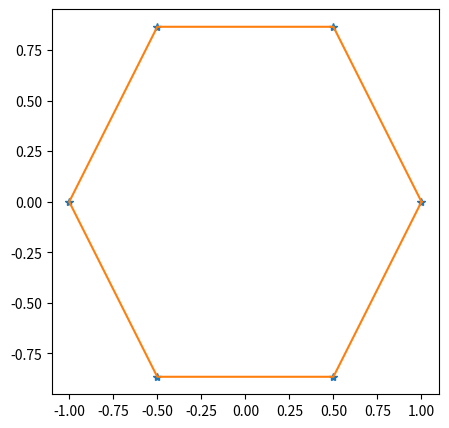

Write Python code to recreate this figure.
import matplotlib.pyplot as plt
import numpy as np
import math
import collections

Point = collections.namedtuple("Point", ["x", "y"])

def flat_hex_corner(center, size, i):
    angle_deg = 60 * i
    angle_rad = math.pi / 180 * angle_deg
    return Point(center.x + size * math.cos(angle_rad),
                 center.y + size * math.sin(angle_rad))

my_center_point = Point(0,0)
my_corner_list = []
size = 1
for i in range(6):
    my_corner_list.append(flat_hex_corner(my_center_point,1,i))
    
my_corner_list_x = []
my_corner_list_y = []
for i in my_corner_list:
    my_corner_list_x.append(i.x)
    my_corner_list_y.append(i.y)
    
plt.figure(figsize=(5,5))
plt.plot(my_corner_list_x,my_corner_list_y,'*')
plt.plot(my_corner_list_x+[my_corner_list_x[0]],my_corner_list_y+[my_corner_list_y[0]])
plt.show()